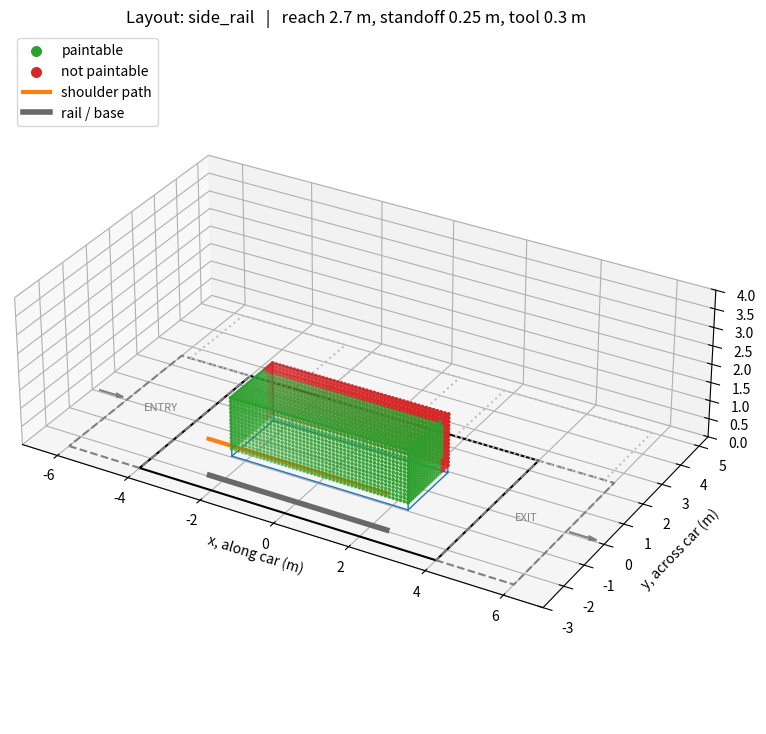

This figure's Python source:
"""
Yuktii car painting cell: 3D layout planner.

Draws the reference booth, the car, and one robot mounting option, then checks
which points on the car's paintable surfaces the robot can actually paint.

Frame: origin at the center of the car footprint on the floor.
  x = along the car (conveyor direction), y = across the car, z = up. Meters.

Run:  python3 cell_plan.py fixed | side_rail | u_rail | gantry
"""
import sys
import numpy as np
import matplotlib.pyplot as plt

# ======================= Parameters (edit these) =======================
LAYOUT = sys.argv[1] if len(sys.argv) > 1 else "side_rail"

CAR_L, CAR_W, CAR_H = 4.8, 1.9, 1.6
GROUND_CLEARANCE = 0.2     # underbody is not painted, so side panels start here

# Arm and tool
REACH = 2.7                # shoulder to wrist flange, max
MIN_REACH = 0.6            # closer than this and the arm folds on itself
TOOL_LENGTH = 0.3          # flange to spray gun nozzle
STANDOFF = 0.25            # nozzle to car surface while painting

# Floor mounted layouts (fixed, side_rail, u_rail)
SIDE_GAP = 1.0             # car side to robot base
END_GAP = 1.0              # car bumper to robot base (u_rail only)
SHOULDER_HEIGHT = 1.0      # shoulder above floor for a floor mounted arm

# Overhead layout (gantry): arm hangs upside down from a beam over the car
GANTRY_Y = 0.0             # beam position across the car (0 = centerline)
GANTRY_SHOULDER_Z = 3.0    # shoulder height of the inverted arm

RAIL_STEP = 0.1            # spacing of sampled base positions along a rail
SURFACE_STEP = 0.1         # spacing of sampled points on the car surface
# ========================================================================

L2, W2 = CAR_L / 2, CAR_W / 2


def base_path(layout):
    """Shoulder positions the robot can occupy, shape (M, 3)."""
    y_near = -(W2 + SIDE_GAP)
    if layout == "fixed":
        return np.array([[0.0, y_near, SHOULDER_HEIGHT]])
    if layout == "side_rail":
        xs = np.arange(-L2, L2 + 1e-9, RAIL_STEP)
        return np.column_stack([xs, np.full_like(xs, y_near), np.full_like(xs, SHOULDER_HEIGHT)])
    if layout == "u_rail":
        x_end = L2 + END_GAP
        y_far = W2 + SIDE_GAP
        xs = np.arange(-L2, x_end + 1e-9, RAIL_STEP)
        ys = np.arange(y_near, y_far + 1e-9, RAIL_STEP)
        near = np.column_stack([xs, np.full_like(xs, y_near)])
        end = np.column_stack([np.full_like(ys, x_end), ys])
        far = np.column_stack([xs[::-1], np.full_like(xs, y_far)])
        xy = np.vstack([near, end, far])
        return np.column_stack([xy, np.full(len(xy), SHOULDER_HEIGHT)])
    if layout == "gantry":
        xs = np.arange(-L2, L2 + 1e-9, RAIL_STEP)
        return np.column_stack([xs, np.full_like(xs, GANTRY_Y), np.full_like(xs, GANTRY_SHOULDER_Z)])
    raise ValueError(f"Unknown layout '{layout}'")


def car_surface_points():
    """Sample the five paintable faces. Returns points, outward normals, face names."""
    s = SURFACE_STEP
    xs = np.arange(-L2, L2 + 1e-9, s)
    ys = np.arange(-W2, W2 + 1e-9, s)
    zs = np.arange(GROUND_CLEARANCE, CAR_H + 1e-9, s)
    faces = []

    X, Y = np.meshgrid(xs, ys)
    faces.append(("roof", np.column_stack([X.ravel(), Y.ravel(), np.full(X.size, CAR_H)]), [0, 0, 1]))
    X, Z = np.meshgrid(xs, zs)
    faces.append(("near side", np.column_stack([X.ravel(), np.full(X.size, -W2), Z.ravel()]), [0, -1, 0]))
    faces.append(("far side", np.column_stack([X.ravel(), np.full(X.size, W2), Z.ravel()]), [0, 1, 0]))
    Y, Z = np.meshgrid(ys, zs)
    faces.append(("front", np.column_stack([np.full(Y.size, L2), Y.ravel(), Z.ravel()]), [1, 0, 0]))
    faces.append(("rear", np.column_stack([np.full(Y.size, -L2), Y.ravel(), Z.ravel()]), [-1, 0, 0]))

    pts = np.vstack([f[1] for f in faces])
    nrm = np.vstack([np.tile(f[2], (len(f[1]), 1)) for f in faces])
    names = np.concatenate([[f[0]] * len(f[1]) for f in faces])
    return pts, nrm.astype(float), names


def reachable(points, normals, shoulders):
    """A point is paintable if the wrist flange, placed so the gun points straight
    at the surface from the standoff distance, is within the arm's reach band
    from at least one shoulder position."""
    flange = points + normals * (STANDOFF + TOOL_LENGTH)
    d = np.linalg.norm(flange[:, None, :] - shoulders[None, :, :], axis=2)
    ok = (d <= REACH) & (d >= MIN_REACH)
    return ok.any(axis=1)


def box_edges(ax, x0, x1, y0, y1, z0, z1, **kw):
    c = np.array([[x, y, z] for x in (x0, x1) for y in (y0, y1) for z in (z0, z1)])
    for i in range(8):
        for j in range(i + 1, 8):
            if np.sum(c[i] != c[j]) == 1:
                ax.plot(*zip(c[i], c[j]), **kw)


def floor_rect(ax, x0, x1, y0, y1, **kw):
    ax.plot([x0, x1, x1, x0, x0], [y0, y0, y1, y1, y0], [0] * 5, **kw)


# ------------------------------- Build -------------------------------
shoulders = base_path(LAYOUT)
pts, nrm, names = car_surface_points()
ok = reachable(pts, nrm, shoulders)

fig = plt.figure(figsize=(13, 9))
ax = fig.add_subplot(111, projection="3d")

# Reference layout footprint (approximate, from the PDF drawing)
floor_rect(ax, -4, 4, -2.5, 2.5, color="black", lw=1.5)                      # paint booth 8 x 5
floor_rect(ax, -6, -4, -2.5, 2.5, color="gray", ls="--")                     # entry zone 2 x 5
floor_rect(ax, 4, 6, -2.5, 2.5, color="gray", ls="--")                       # exit zone 2 x 5
for x0, x1 in [(-5.75, -2.75), (-2.0, 0.5), (1.75, 5.75)]:                   # support rooms
    floor_rect(ax, x0, x1, 2.5, 5.0, color="silver", ls=":")
ax.text(-5, 0, 0, "ENTRY", color="gray", fontsize=8, ha="center")
ax.text(5, 0, 0, "EXIT", color="gray", fontsize=8, ha="center")
ax.quiver(-6.8, 0, 0.05, 0.7, 0, 0, color="gray", arrow_length_ratio=0.3)
ax.quiver(6.1, 0, 0.05, 0.7, 0, 0, color="gray", arrow_length_ratio=0.3)

# Car and surface coverage
box_edges(ax, -L2, L2, -W2, W2, 0, CAR_H, color="tab:blue", lw=1)
ax.scatter(*pts[ok].T, color="tab:green", s=3, label="paintable")
ax.scatter(*pts[~ok].T, color="tab:red", s=3, label="not paintable")

# Robot path
ax.plot(*shoulders.T, color="tab:orange", lw=3, label="shoulder path")
if LAYOUT == "gantry":
    top = GANTRY_SHOULDER_Z + 0.3
    for x in (-L2 - 0.6, L2 + 0.6):                     # portal legs beyond the bumpers
        ax.plot([x, x], [GANTRY_Y, GANTRY_Y], [0, top], color="dimgray", lw=2)
    ax.plot([-L2 - 0.6, L2 + 0.6], [GANTRY_Y] * 2, [top] * 2, color="dimgray", lw=4, label="gantry beam")
else:
    ax.plot(shoulders[:, 0], shoulders[:, 1], np.zeros(len(shoulders)), color="dimgray", lw=4, label="rail / base")

ax.set_xlabel("x, along car (m)")
ax.set_ylabel("y, across car (m)")
ax.set_zlabel("z, up (m)")
ax.set_xlim(-7, 7)
ax.set_ylim(-3, 5.5)
ax.set_zlim(0, 4)
ax.set_box_aspect((14, 8.5, 4))
ax.set_title(f"Layout: {LAYOUT}   |   reach {REACH} m, standoff {STANDOFF} m, tool {TOOL_LENGTH} m")
ax.legend(loc="upper left", markerscale=4)

# ----------------------------- Report -----------------------------
print(f"\nLayout: {LAYOUT}")
for face in ["roof", "near side", "far side", "front", "rear"]:
    m = names == face
    print(f"  {face:<10} {100 * ok[m].mean():5.1f}% paintable")
print(f"  {'TOTAL':<10} {100 * ok.mean():5.1f}%")

plt.savefig(f"cell_plan_{LAYOUT}.png", dpi=150, bbox_inches="tight")
plt.show()
